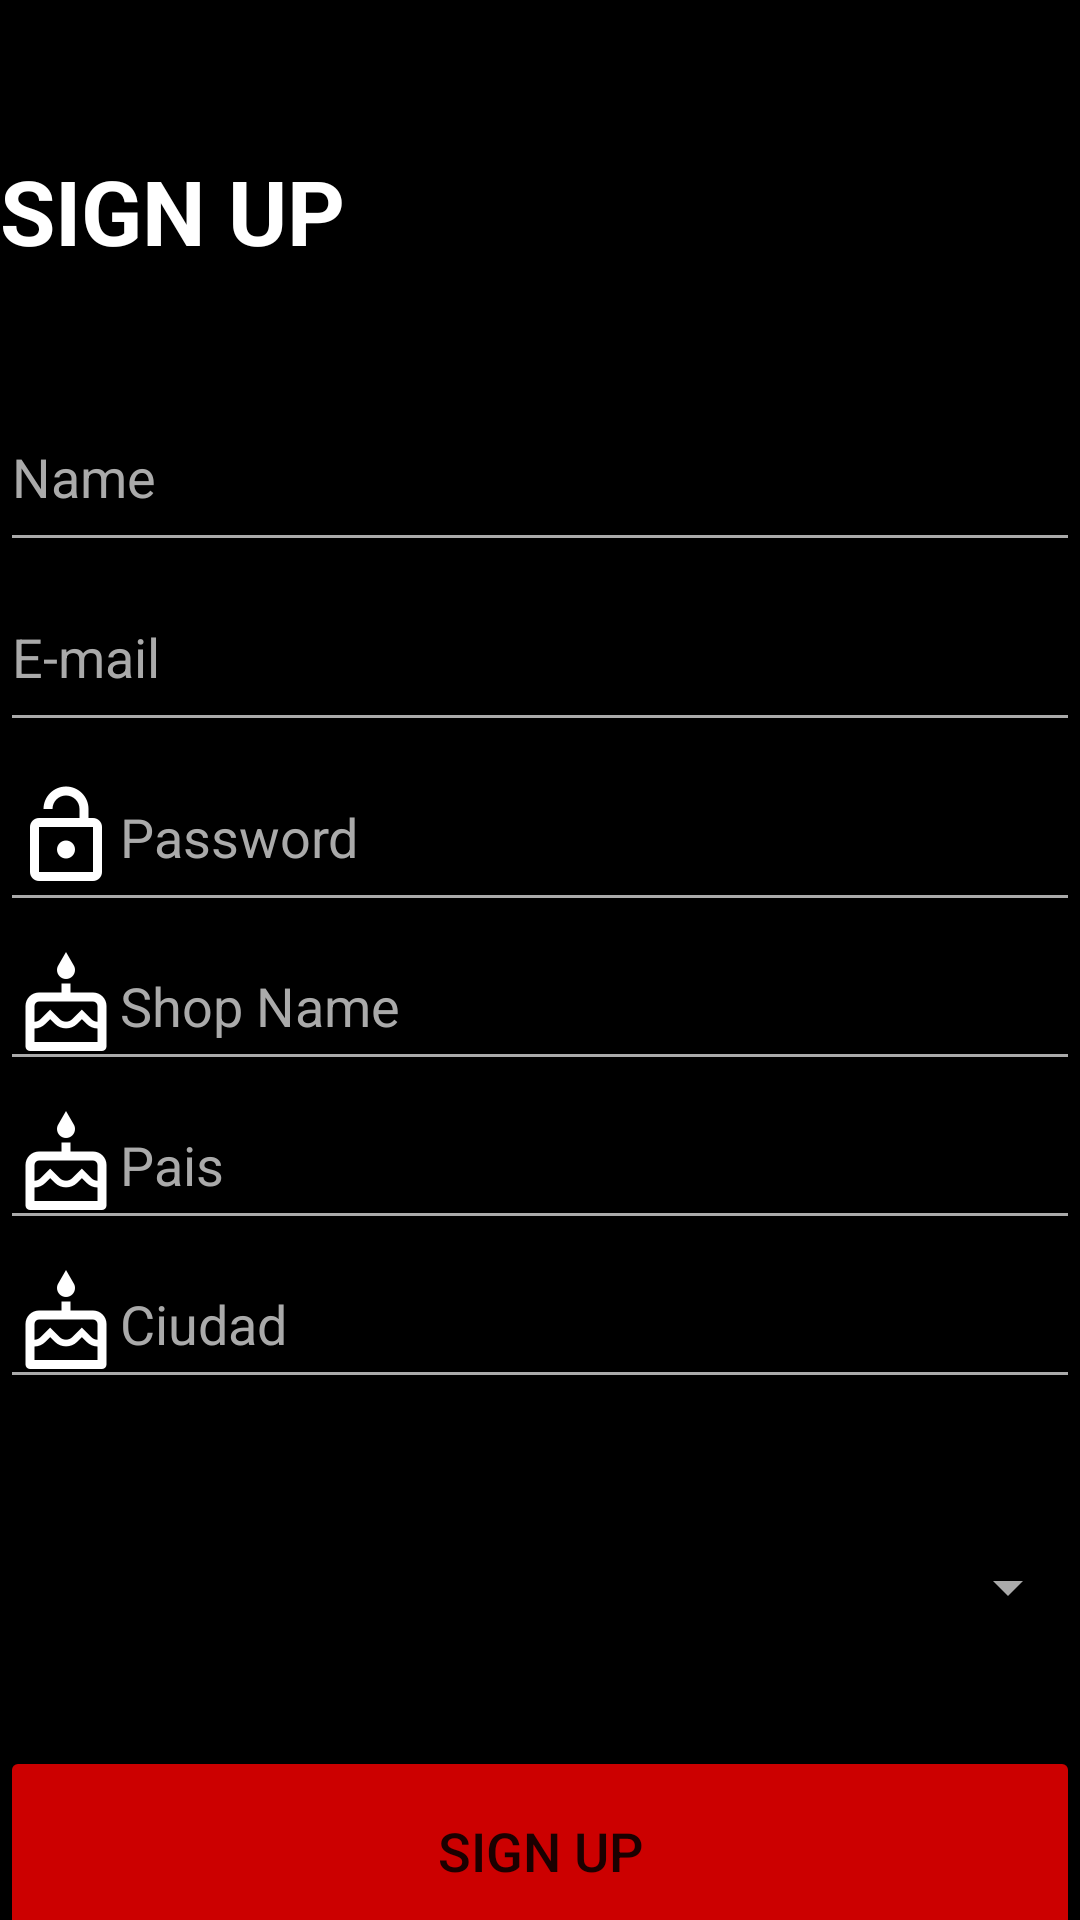

The Android layout XML behind this screen, and the referenced resources:
<!-- AndroidManifest.xml: application theme Theme.Parcial -->
<!-- res/layout/activity_sign_up.xml -->
<?xml version="1.0" encoding="utf-8"?>
<androidx.constraintlayout.widget.ConstraintLayout xmlns:android="http://schemas.android.com/apk/res/android"
    xmlns:app="http://schemas.android.com/apk/res-auto"
    xmlns:tools="http://schemas.android.com/tools"
    android:layout_width="match_parent"
    android:layout_height="match_parent"
    android:background="#FFFFFF"
    android:backgroundTint="@android:color/background_dark"
    tools:context=".signUp">

    <LinearLayout
        android:id="@+id/linearLayout3"
        android:layout_width="match_parent"
        android:layout_height="match_parent"
        android:orientation="horizontal"
        app:layout_constraintBottom_toBottomOf="parent"
        app:layout_constraintEnd_toEndOf="parent"
        app:layout_constraintStart_toStartOf="parent"
        app:layout_constraintTop_toTopOf="parent">

        <ImageView
            android:id="@+id/imageView2"
            android:layout_width="0dp"
            android:layout_height="wrap_content"
            android:layout_weight="1"
            app:srcCompat="@drawable/oobscure" />
    </LinearLayout>

    <androidx.constraintlayout.widget.Guideline
        android:id="@+id/guideline14"
        android:layout_width="wrap_content"
        android:layout_height="wrap_content"
        android:orientation="horizontal"
        app:layout_constraintGuide_percent="0" />

    <androidx.constraintlayout.widget.Guideline
        android:id="@+id/guideline15"
        android:layout_width="wrap_content"
        android:layout_height="wrap_content"
        android:orientation="horizontal"
        app:layout_constraintGuide_begin="503dp" />

    <LinearLayout
        android:layout_width="0dp"
        android:layout_height="0dp"
        android:orientation="vertical"
        app:layout_constraintBottom_toBottomOf="parent"
        app:layout_constraintEnd_toEndOf="parent"
        app:layout_constraintStart_toStartOf="parent"
        app:layout_constraintTop_toBottomOf="@+id/linearLayout4">

        <Spinner
            android:id="@+id/sList"
            android:layout_width="match_parent"
            android:layout_height="46dp"
            android:layout_marginTop="3dp"
            android:backgroundTint="@android:color/darker_gray"
            android:foregroundTint="@color/black"
            android:popupBackground="@color/white"
            android:spinnerMode="dialog" />

        <Button
            android:id="@+id/btSaveData"
            android:layout_width="match_parent"
            android:layout_height="70dp"
            android:layout_marginTop="30dp"
            android:backgroundTint="@android:color/holo_red_dark"
            android:onClick="createNewUser"
            android:text="@string/up"
            android:textSize="18sp"
            app:shapeAppearanceOverlay="@style/roundedbutton" />

        <TextView
            android:id="@+id/tvBackToIn"
            android:layout_width="match_parent"
            android:layout_height="wrap_content"
            android:clickable="true"
            android:gravity="center"
            android:onClick="goToSignIn"
            android:text="@string/already"
            android:textColor="@color/white" />

    </LinearLayout>

    <LinearLayout
        android:id="@+id/linearLayout4"
        android:layout_width="0dp"
        android:layout_height="0dp"
        android:orientation="vertical"
        app:layout_constraintBottom_toTopOf="@+id/guideline15"
        app:layout_constraintEnd_toEndOf="parent"
        app:layout_constraintStart_toStartOf="parent"
        app:layout_constraintTop_toTopOf="@+id/linearLayout3">

        <TextView
            android:id="@+id/textView4"
            android:layout_width="match_parent"
            android:layout_height="wrap_content"
            android:layout_marginTop="50dp"
            android:layout_marginBottom="17dp"
            android:text="@string/signup"
            android:textColor="@color/white"
            android:textSize="30sp" />

        <EditText
            android:id="@+id/etName"
            android:layout_width="match_parent"
            android:layout_height="60dp"
            android:layout_marginTop="20dp"
            android:backgroundTint="@android:color/darker_gray"
            android:drawableStart="@drawable/outline_person_add_white_36"
            android:ems="10"
            android:hint="@string/name"
            android:inputType="textPersonName"
            android:textColorHint="@android:color/darker_gray" />

        <EditText
            android:id="@+id/etEmail2"
            android:layout_width="match_parent"
            android:layout_height="60dp"
            android:backgroundTint="@android:color/darker_gray"
            android:drawableStart="@drawable/outline_email_white_36"
            android:ems="10"
            android:hint="@string/email"
            android:inputType="textPersonName"
            android:textColorHint="@android:color/darker_gray" />

        <EditText
            android:id="@+id/etPassword2"
            android:layout_width="match_parent"
            android:layout_height="60dp"
            android:backgroundTint="@android:color/darker_gray"
            android:drawableStart="@drawable/outline_lock_open_white_36"
            android:ems="10"
            android:hint="@string/password"
            android:inputType="textPersonName"
            android:textColorHint="@android:color/darker_gray" />

        <EditText
            android:id="@+id/etShopName"
            android:layout_width="match_parent"
            android:layout_height="wrap_content"
            android:backgroundTint="@android:color/darker_gray"
            android:drawableStart="@drawable/outline_cake_white_36"
            android:ems="10"
            android:hint="@string/birth"
            android:inputType="textPersonName"
            android:textColorHint="@android:color/darker_gray" />

        <EditText
            android:id="@+id/etPais"
            android:layout_width="match_parent"
            android:layout_height="wrap_content"
            android:backgroundTint="@android:color/darker_gray"
            android:drawableStart="@drawable/outline_cake_white_36"
            android:ems="10"
            android:hint="Pais"
            android:inputType="textPersonName"
            android:textColorHint="@android:color/darker_gray" />

        <EditText
            android:id="@+id/etCiudad"
            android:layout_width="match_parent"
            android:layout_height="wrap_content"
            android:backgroundTint="@android:color/darker_gray"
            android:drawableStart="@drawable/outline_cake_white_36"
            android:ems="10"
            android:hint="Ciudad"
            android:inputType="textPersonName"
            android:textColorHint="@android:color/darker_gray" />
    </LinearLayout>

</androidx.constraintlayout.widget.ConstraintLayout>
<!-- resources referenced by this layout -->
<resources>
  <!-- drawable outline_cake_white_36: png bitmap (drawable-xxhdpi, 1019 bytes) -->
  <!-- drawable outline_lock_open_white_36: png bitmap (drawable-xxhdpi, 698 bytes) -->
  <string name="already">Already have an account?<b style="color:white">Sign in</b></string>
  <string name="birth">Shop Name</string>
  <string name="email">E-mail</string>
  <string name="name">Name</string>
  <string name="password">Password</string>
  <string name="signup"><b>SIGN UP</b></string>
  <string name="up">Sign Up</string>
  <style name="roundedbutton">
          <item name="cornerSize">80%</item>"
  
      </style>
  <style name="Theme.Parcial" parent="Theme.MaterialComponents.DayNight.DarkActionBar">
          
          <item name="colorPrimary">@color/purple_500</item>
          <item name="colorPrimaryVariant">@color/purple_700</item>
          <item name="colorOnPrimary">@color/white</item>
          
          <item name="colorSecondary">@color/teal_200</item>
          <item name="colorSecondaryVariant">@color/teal_700</item>
          <item name="colorOnSecondary">@color/black</item>
          
          <item name="android:statusBarColor" tools:targetApi="l">?attr/colorPrimaryVariant</item>
          
      </style>
  <!-- not gathered from this repository: default colours our renderer supplied (Android Studio template values) -->
  <color name="purple_500">#FF6200EE</color>
  <color name="purple_700">#FF3700B3</color>
  <color name="teal_200">#FF03DAC5</color>
  <color name="teal_700">#FF018786</color>
  <color name="black">#FF000000</color>
  <color name="white">#FFFFFFFF</color>
</resources>
